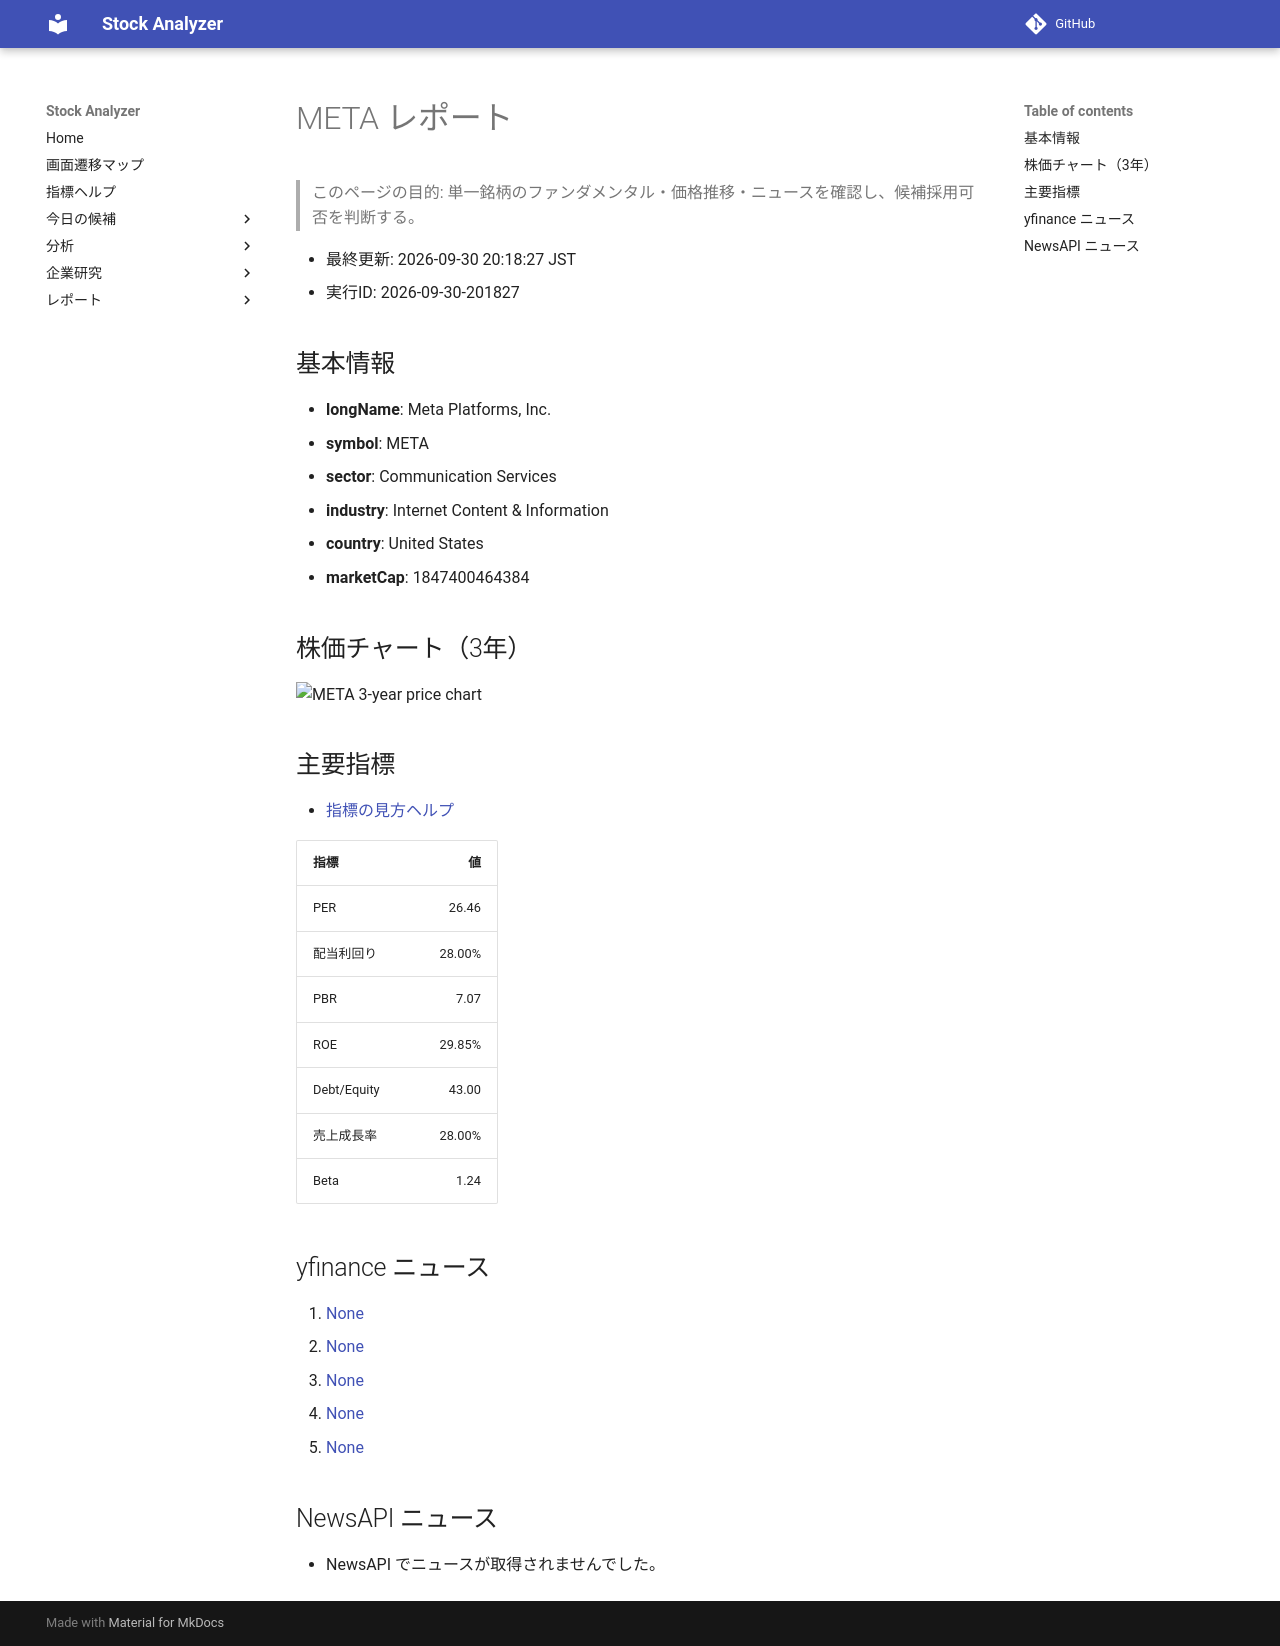

repository: Yumi-note/Making-APP · page: reports/2026-09-30/201827/META/index.html · generator: mkdocs

# META レポート

> このページの目的: 単一銘柄のファンダメンタル・価格推移・ニュースを確認し、候補採用可否を判断する。

- 最終更新: 2026-09-30 20:18:27 JST
- 実行ID: 2026-09-30-201827

## 基本情報

- **longName**: Meta Platforms, Inc.
- **symbol**: META
- **sector**: Communication Services
- **industry**: Internet Content & Information
- **country**: United States
- **marketCap**: 1847400464384

## 株価チャート（3年）

![META 3-year price chart](META_3y.png)

## 主要指標

- [指標の見方ヘルプ](../../../../indicators.md)

| 指標 | 値 |
|---|---:|
| PER | 26.46 |
| 配当利回り | 28.00% |
| PBR | 7.07 |
| ROE | 29.85% |
| Debt/Equity | 43.00 |
| 売上成長率 | 28.00% |
| Beta | 1.24 |

## yfinance ニュース

1. [None](None)
2. [None](None)
3. [None](None)
4. [None](None)
5. [None](None)

## NewsAPI ニュース

- NewsAPI でニュースが取得されませんでした。
